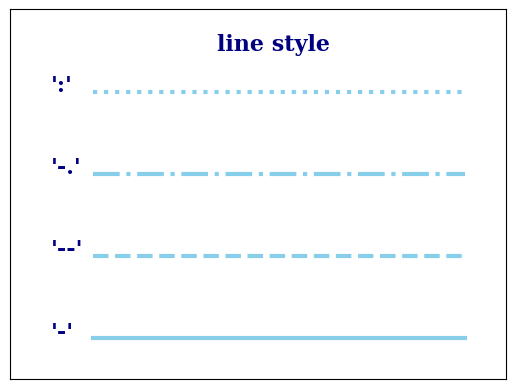

Recreate this plot in Python.
import matplotlib.pyplot as plt
import numpy as np

font = dict(family="serif",color="navy",weight="black",size=16)
color = "skyblue"
linewidth= 3

fig = plt.figure()
ax = fig.add_subplot(111)

linestyleList = ["-","--","-.",":"]

x = np.arange(1,11,1)
y = np.linspace(1,1,10)

ax.text(4,4.0,"line style",**font);

for i,ls in enumerate(linestyleList):
    ax.text(0, i+0.5, "'{}'".format(ls), **font)
    ax.plot(x, (i+0.5)*y, linestyle=ls, color=color, linewidth=linewidth)

ax.set_xlim(-1,11)
ax.set_ylim(0,4.5)

ax.margins(0.2)
ax.set_xticks([])
ax.set_yticks([])

plt.show()


